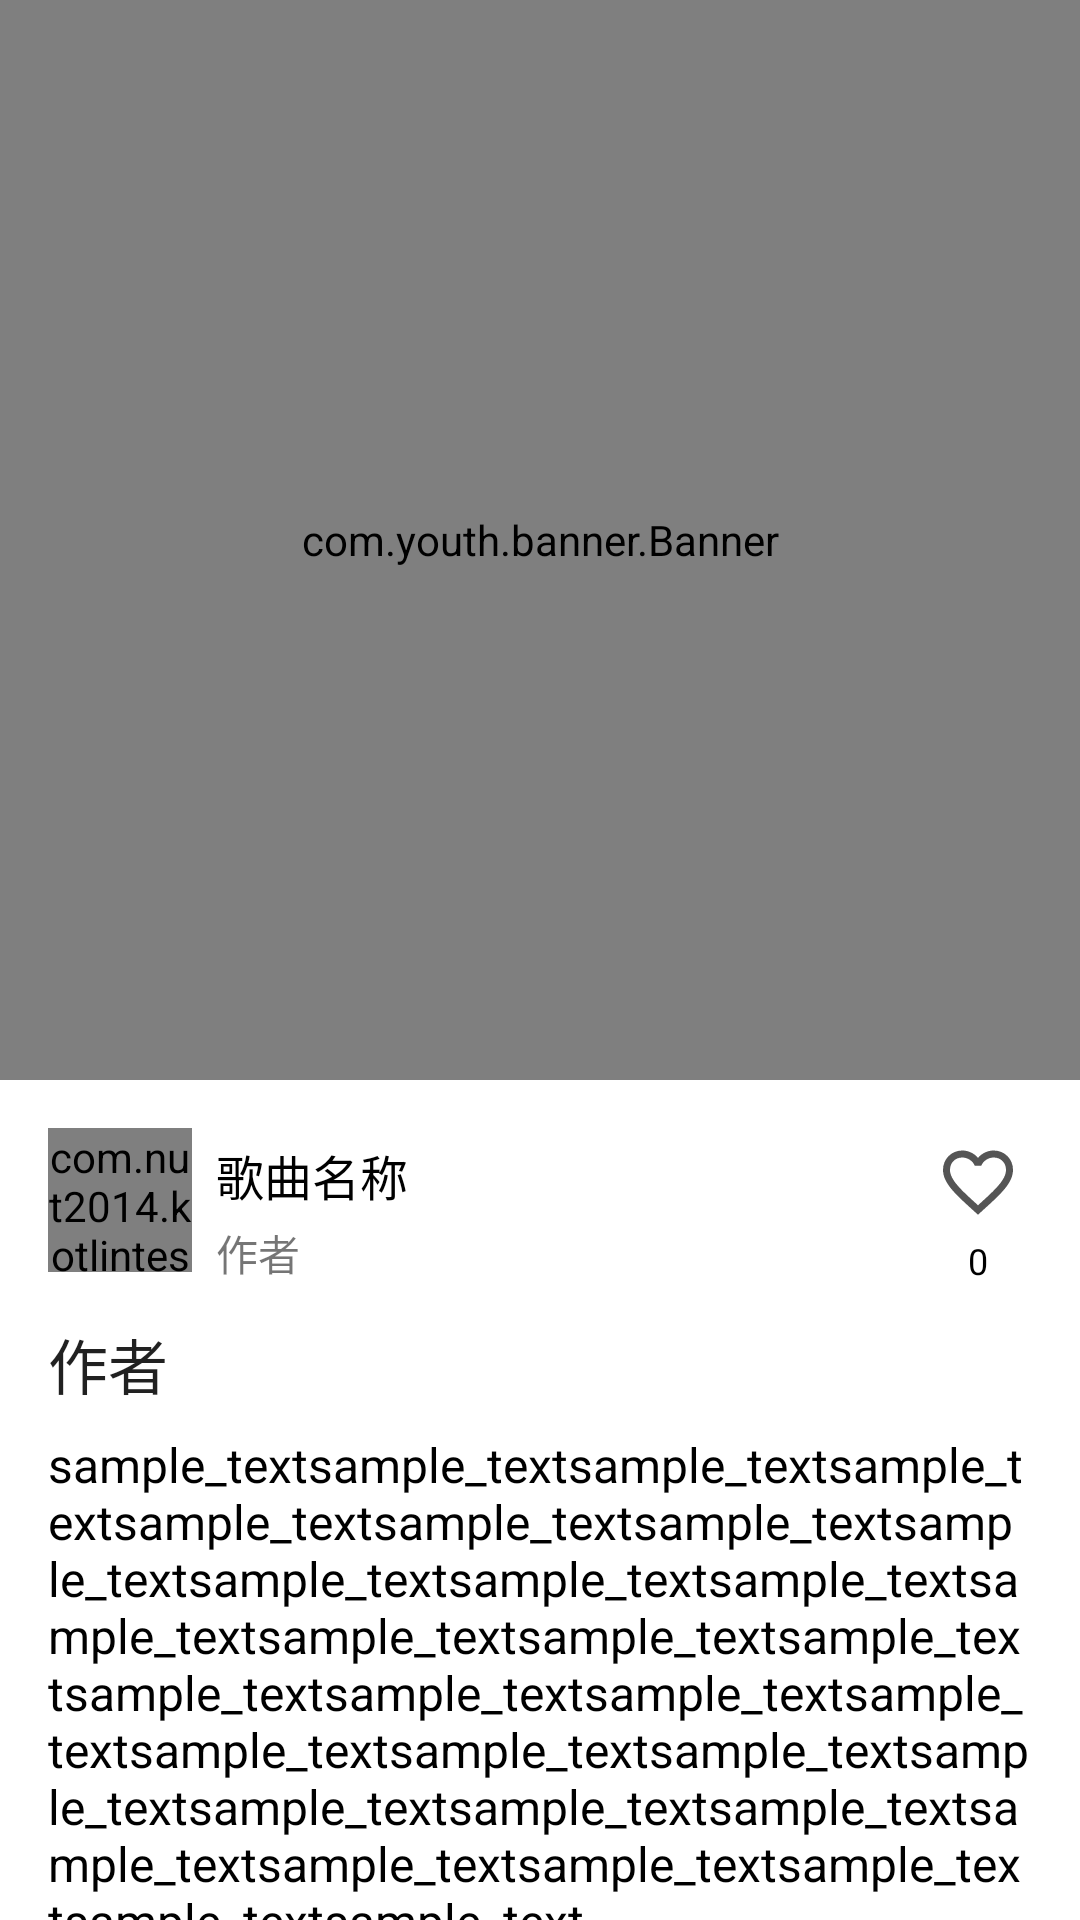

Layout XML and referenced resources for this Android screen:
<!-- AndroidManifest.xml: application theme AppTheme -->
<!-- res/layout/activity_info.xml -->
<?xml version="1.0" encoding="utf-8"?>
<androidx.coordinatorlayout.widget.CoordinatorLayout
        xmlns:android="http://schemas.android.com/apk/res/android"
        xmlns:app="http://schemas.android.com/apk/res-auto"
        android:layout_width="match_parent"
        android:id="@+id/root_coor"
        android:layout_height="match_parent">

    <com.google.android.material.appbar.AppBarLayout
            android:id="@+id/top_AppBarLayout"
            android:layout_width="match_parent"
            android:layout_height="wrap_content">

        <com.google.android.material.appbar.CollapsingToolbarLayout
                android:layout_width="match_parent"
                android:id="@+id/top_coll"
                android:layout_height="wrap_content"
                android:background="@color/colorAccent"
                app:collapsedTitleGravity="left"

                app:collapsedTitleTextAppearance="@style/ToolBarTitleText"
                app:contentScrim="@color/colorPrimary"
                app:expandedTitleGravity="left|bottom"
                app:expandedTitleMarginBottom="16dp"
                app:expandedTitleMarginStart="16dp"
                app:expandedTitleTextAppearance="@style/ToolBarTitleTextBig"
                app:layout_scrollFlags="scroll|exitUntilCollapsed"
                app:titleEnabled="false">

            <com.youth.banner.Banner
                    app:layout_constraintTop_toTopOf="parent"
                    android:layout_width="match_parent"
                    android:layout_height="360dp"
                    app:layout_collapseMode="parallax"
                    app:layout_collapseParallaxMultiplier="0.7"
                    android:id="@+id/list_rv">
            </com.youth.banner.Banner>


            <androidx.appcompat.widget.Toolbar
                    app:theme="@style/ThemeOverlay.AppCompat.Dark.ActionBar"
                    app:titleTextAppearance="@style/ToolBarTitleText"
                    android:fitsSystemWindows="true"
                    android:layout_marginTop="24dp"
                    android:id="@+id/toolbar_tb"
                    android:layout_width="match_parent"
                    android:layout_height="?attr/actionBarSize"
                    app:layout_collapseMode="pin">
            </androidx.appcompat.widget.Toolbar>
        </com.google.android.material.appbar.CollapsingToolbarLayout>


    </com.google.android.material.appbar.AppBarLayout>

    <androidx.core.widget.NestedScrollView
            app:layout_behavior="@string/appbar_scrolling_view_behavior"
            android:layout_width="match_parent"
            android:background="@android:color/white"
            android:layout_height="match_parent">

        <androidx.constraintlayout.widget.ConstraintLayout
                android:layout_width="match_parent"
                android:orientation="vertical"

                android:layout_height="match_parent">

            <FrameLayout
                    android:id="@+id/cover_music_fl"
                    app:layout_constraintLeft_toLeftOf="parent"
                    android:layout_marginStart="16dp"
                    android:layout_marginTop="16dp"
                    app:layout_constraintTop_toTopOf="parent"
                    android:layout_width="48dp"
                    android:layout_height="48dp">

                <androidx.cardview.widget.CardView
                        android:id="@+id/cover_music_cv"
                        app:cardElevation="0dp"
                        app:cardMaxElevation="0dp"
                        android:layout_margin="2dp"
                        app:cardBackgroundColor="@color/colorAccent"
                        app:cardCornerRadius="28dp"
                        android:layout_width="match_parent"
                        android:layout_height="match_parent">

                    <ImageView
                            android:id="@+id/cover_music_im"
                            android:scaleType="centerCrop"
                            android:src="@drawable/ic_default"
                            android:layout_width="match_parent"
                            android:layout_height="match_parent"/>

                </androidx.cardview.widget.CardView>

                <com.nut2014.kotlintest.widget.CirclePercentView
                        android:id="@+id/progress_circular"
                        app:radius="16"
                        app:circleProgressColor="@color/colorPrimary"
                        android:layout_width="match_parent"
                        android:layout_height="match_parent"/>

            </FrameLayout>

            <TextView
                    android:id="@+id/music_name_tv"
                    android:layout_marginTop="4dp"
                    android:layout_marginStart="8dp"
                    app:layout_constraintLeft_toRightOf="@id/cover_music_fl"
                    app:layout_constraintTop_toTopOf="@id/cover_music_fl"
                    android:text="歌曲名称"
                    android:textColor="@android:color/black"
                    android:textSize="16sp"
                    android:layout_width="wrap_content"
                    android:layout_height="wrap_content"/>

            <TextView
                    android:id="@+id/music_artist_tv"
                    android:layout_marginTop="4dp"
                    android:layout_marginStart="8dp"
                    app:layout_constraintLeft_toRightOf="@id/cover_music_fl"
                    app:layout_constraintTop_toBottomOf="@id/music_name_tv"
                    android:text="作者"

                    android:layout_width="wrap_content"
                    android:layout_height="wrap_content"/>

            <ImageView
                    android:visibility="gone"
                    android:padding="4dp"
                    android:id="@+id/comment_im"
                    android:src="@drawable/ic_comment_black_24dp"
                    app:layout_constraintRight_toRightOf="parent"
                    app:layout_constraintLeft_toLeftOf="parent"

                    app:layout_constraintHorizontal_bias="0.5"
                    android:layout_marginTop="16dp"
                    app:layout_constraintTop_toTopOf="parent"
                    android:layout_width="36dp"
                    android:layout_height="36dp"/>

            <TextView
                    android:visibility="gone"
                    app:layout_constraintTop_toBottomOf="@id/comment_im"
                    android:textColor="@android:color/primary_text_light"
                    android:textSize="12sp"
                    android:text="123"
                    android:layout_width="wrap_content"
                    android:layout_height="wrap_content"
                    app:layout_constraintEnd_toEndOf="@+id/comment_im"
                    app:layout_constraintStart_toStartOf="@+id/comment_im"/>


            <ImageView
                    android:id="@+id/like_im"
                    android:padding="4dp"
                    android:src="@drawable/ic_favorite_border_8dp"
                    app:layout_constraintRight_toRightOf="parent"
                    app:layout_constraintLeft_toLeftOf="parent"
                    app:layout_constraintHorizontal_bias="1"
                    android:layout_marginTop="16dp"
                    android:layout_marginEnd="16dp"
                    app:layout_constraintTop_toTopOf="parent"
                    android:layout_width="36dp"
                    android:layout_height="36dp"/>

            <TextView
                    android:text="0"
                    android:id="@+id/like_num_tv"
                    app:layout_constraintTop_toBottomOf="@id/like_im"
                    android:textColor="@android:color/primary_text_light"
                    android:textSize="12sp"
                    android:layout_width="wrap_content"
                    android:layout_height="wrap_content"
                    app:layout_constraintEnd_toEndOf="@+id/like_im"
                    app:layout_constraintStart_toStartOf="@+id/like_im"/>

            <TextView
                    android:layout_marginTop="16dp"
                    android:text="作者"
                    android:layout_marginLeft="16dp"
                    app:layout_constraintLeft_toLeftOf="parent"
                    app:layout_constraintTop_toBottomOf="@id/cover_music_fl"
                    android:id="@+id/author_tv"
                    style="@style/TextAppearance.AppCompat.Title"
                    android:layout_width="wrap_content"
                    android:layout_height="wrap_content"/>

            <TextView
                    app:layout_constraintRight_toRightOf="parent"
                    app:layout_constraintLeft_toLeftOf="parent"
                    android:id="@+id/content_tv"
                    android:textColor="@android:color/primary_text_light"
                    android:text="sample_textsample_textsample_textsample_textsample_textsample_textsample_textsample_textsample_textsample_textsample_textsample_textsample_textsample_textsample_textsample_textsample_textsample_textsample_textsample_textsample_textsample_textsample_textsample_textsample_textsample_textsample_textsample_textsample_textsample_textsample_textsample_text"
                    android:layout_marginTop="8dp"
                    android:textSize="16sp"
                    android:paddingStart="16dp"
                    android:paddingEnd="16dp"
                    app:layout_constraintTop_toBottomOf="@id/author_tv"
                    android:layout_width="match_parent"
                    android:maxLines="100"
                    android:layout_height="wrap_content"/>


        </androidx.constraintlayout.widget.ConstraintLayout>

    </androidx.core.widget.NestedScrollView>
</androidx.coordinatorlayout.widget.CoordinatorLayout>
<!-- resources referenced by this layout -->
<resources>
  <color name="colorAccent">#FFEB3B</color>
  <color name="colorPrimary">#D73C33</color>
  <!-- drawable ic_comment_black_24dp (drawable) -->
  <vector xmlns:android="http://schemas.android.com/apk/res/android"
          android:width="24dp"
          android:height="24dp"
          android:viewportWidth="24.0"
          android:viewportHeight="24.0">
      <path
          android:fillColor="#AA000000"
          android:pathData="M21.99,4c0,-1.1 -0.89,-2 -1.99,-2L4,2c-1.1,0 -2,0.9 -2,2v12c0,1.1 0.9,2 2,2h14l4,4 -0.01,-18zM18,14L6,14v-2h12v2zM18,11L6,11L6,9h12v2zM18,8L6,8L6,6h12v2z"/>
  </vector>
  <!-- drawable ic_default (drawable) -->
  <vector android:autoMirrored="true" android:height="200dp"
      android:viewportHeight="1024" android:viewportWidth="1842"
      android:width="360dp" xmlns:android="http://schemas.android.com/apk/res/android">
      <path android:fillColor="#90aaaaaa" android:pathData="M0,1024l523.02,-977.94 561.1,784.86 401.64,-259.08 356.58,452.07z"/>
      <path android:fillColor="#90aaaaaa" android:pathData="M1361.07,147.39m-147.39,0a147.39,147.39 0,1 0,294.78 0,147.39 147.39,0 1,0 -294.78,0Z"/>
  </vector>
  <!-- drawable ic_favorite_border_8dp (drawable) -->
  <vector android:height="24dp"
      android:viewportHeight="24.0" android:viewportWidth="24.0"
      android:width="24dp" xmlns:android="http://schemas.android.com/apk/res/android">
      <path android:fillColor="#AA000000" android:pathData="M16.5,3c-1.74,0 -3.41,0.81 -4.5,2.09C10.91,3.81 9.24,3 7.5,3 4.42,3 2,5.42 2,8.5c0,3.78 3.4,6.86 8.55,11.54L12,21.35l1.45,-1.32C18.6,15.36 22,12.28 22,8.5 22,5.42 19.58,3 16.5,3zM12.1,18.55l-0.1,0.1 -0.1,-0.1C7.14,14.24 4,11.39 4,8.5 4,6.5 5.5,5 7.5,5c1.54,0 3.04,0.99 3.57,2.36h1.87C13.46,5.99 14.96,5 16.5,5c2,0 3.5,1.5 3.5,3.5 0,2.89 -3.14,5.74 -7.9,10.05z"/>
  </vector>
  <style name="ToolBarTitleText" parent="TextAppearance.AppCompat.Medium">
          <item name="android:textColor">#ffffffff</item>
          <item name="android:textSize">18dp</item>
          <item name="android:textStyle">bold</item>
      </style>
  <style name="AppTheme" parent="Theme.AppCompat.Light.NoActionBar">
          
          <item name="colorPrimary">@color/colorPrimary</item>
          <item name="colorPrimaryDark">@color/colorPrimaryDark</item>
          <item name="colorAccent">@color/colorAccent</item>
          <item name="android:windowTranslucentStatus">true</item>
      </style>
  <color name="colorPrimaryDark">#D73C33</color>
</resources>
